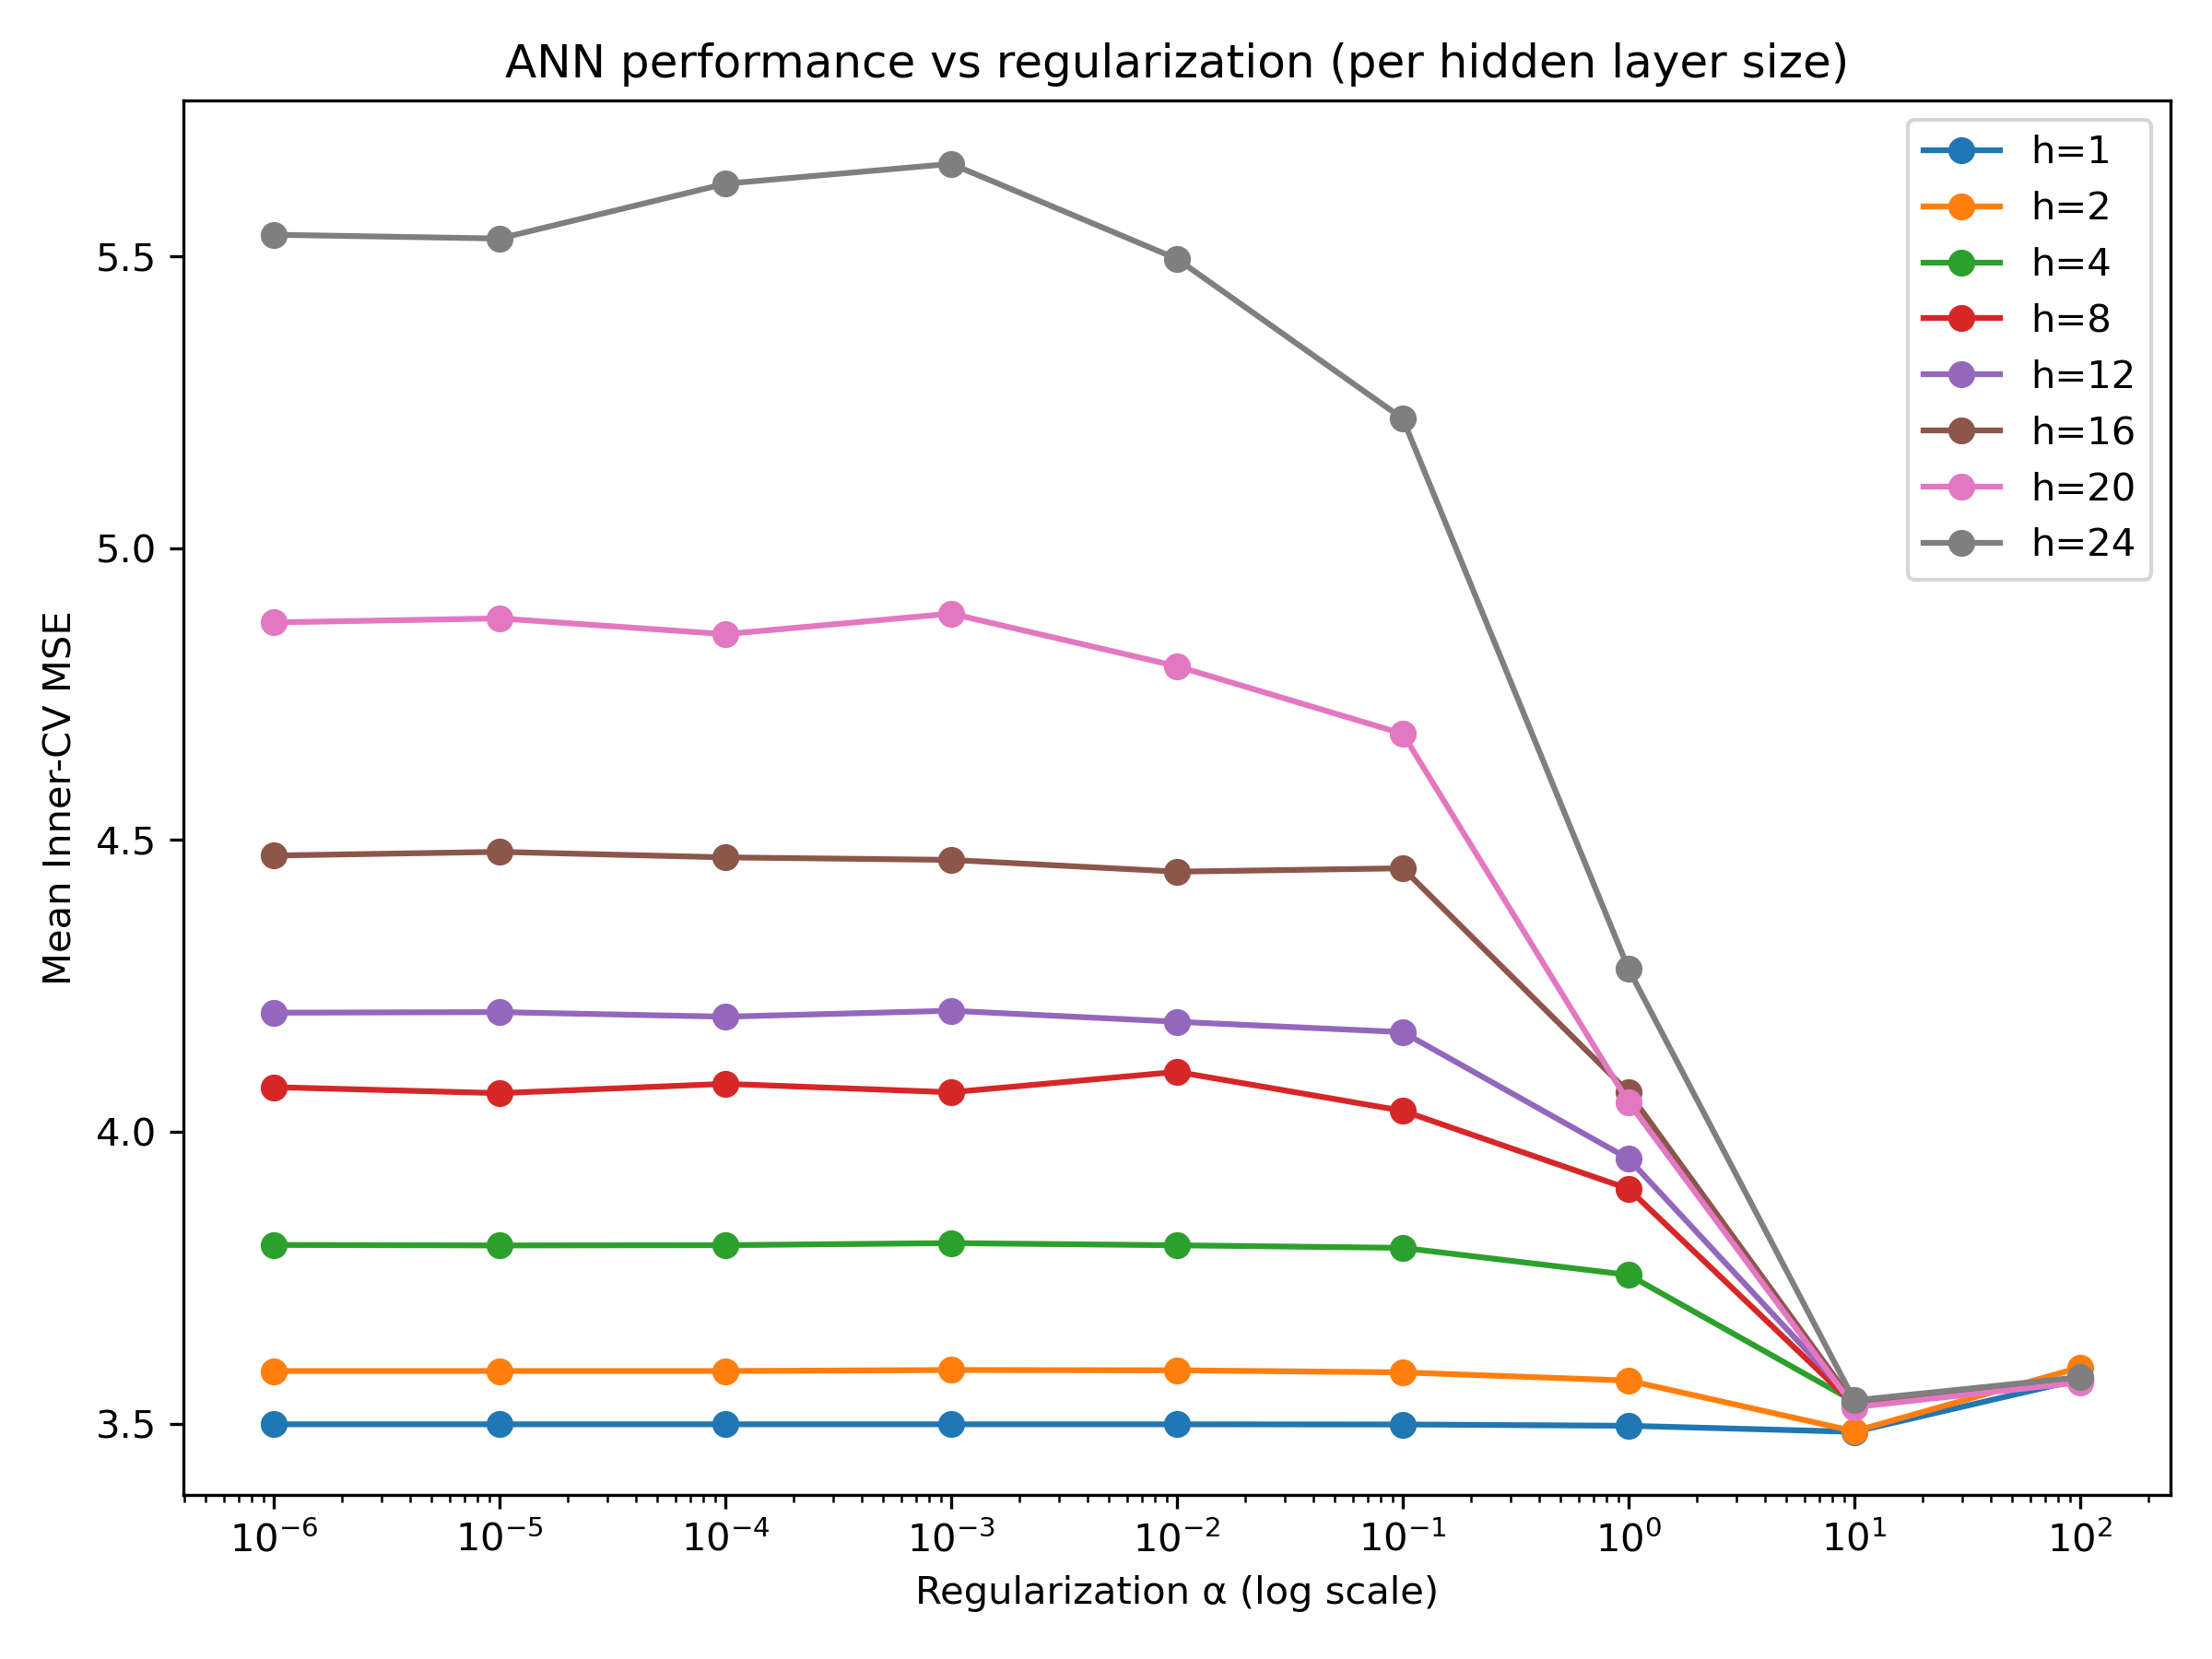

The file beside this chart, header and first rows:
outer_fold, h, alpha, inner_cv_mse
1, 1, 1e-06, 3.535
1, 1, 1e-05, 3.535
1, 1, 0.0001, 3.535
1, 1, 0.001, 3.535
1, 1, 0.01, 3.535
1, 1, 0.1, 3.535
1, 1, 1.0, 3.53
1, 1, 10.0, 3.517
1, 1, 100.0, 3.632
1, 2, 1e-06, 3.584
1, 2, 1e-05, 3.584
1, 2, 0.0001, 3.584
1, 2, 0.001, 3.584
1, 2, 0.01, 3.584
1, 2, 0.1, 3.582
1, 2, 1.0, 3.574
1, 2, 10.0, 3.536
1, 2, 100.0, 3.657
1, 4, 1e-06, 3.808
1, 4, 1e-05, 3.806
1, 4, 0.0001, 3.807
1, 4, 0.001, 3.832
1, 4, 0.01, 3.808
1, 4, 0.1, 3.81
1, 4, 1.0, 3.77
1, 4, 10.0, 3.544
1, 4, 100.0, 3.632
1, 8, 1e-06, 4.328
1, 8, 1e-05, 4.314
1, 8, 0.0001, 4.374
1, 8, 0.001, 4.365
1, 8, 0.01, 4.497
1, 8, 0.1, 4.243
1, 8, 1.0, 4.135
1, 8, 10.0, 3.58
1, 8, 100.0, 3.623
1, 12, 1e-06, 4.331
1, 12, 1e-05, 4.337
1, 12, 0.0001, 4.324
1, 12, 0.001, 4.335
1, 12, 0.01, 4.321
1, 12, 0.1, 4.301
1, 12, 1.0, 4.14
1, 12, 10.0, 3.571
1, 12, 100.0, 3.64
1, 16, 1e-06, 4.34
1, 16, 1e-05, 4.355
1, 16, 0.0001, 4.358
1, 16, 0.001, 4.33
1, 16, 0.01, 4.326
1, 16, 0.1, 4.395
1, 16, 1.0, 4.103
1, 16, 10.0, 3.638
1, 16, 100.0, 3.628
1, 20, 1e-06, 5.059
1, 20, 1e-05, 5.146
1, 20, 0.0001, 5.047
1, 20, 0.001, 5.101
1, 20, 0.01, 5.029
1, 20, 0.1, 4.99
... 300 more rows
